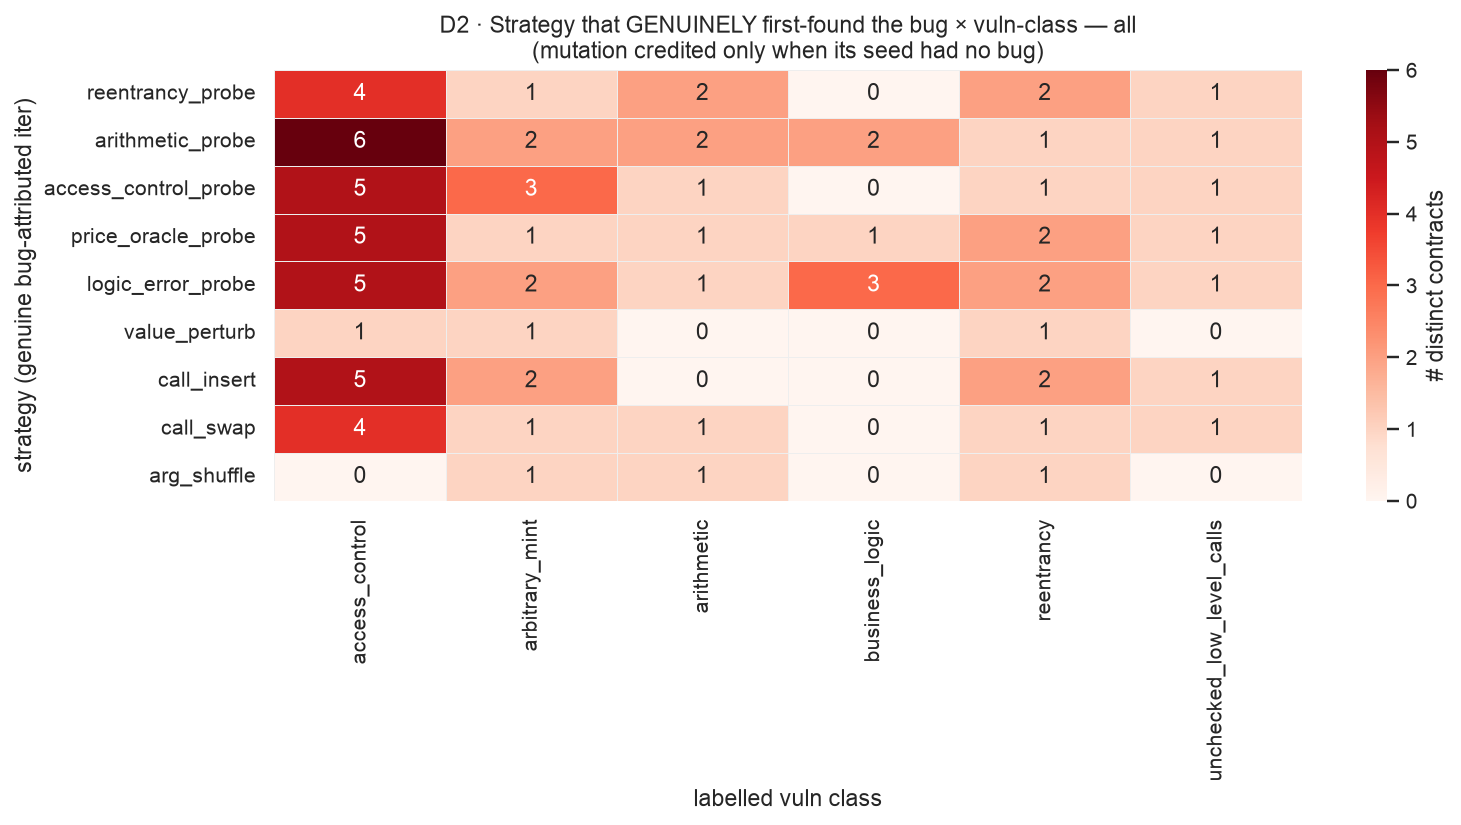

Source data for this figure (header and first rows):
strategy, access_control, arbitrary_mint, arithmetic, business_logic, reentrancy, unchecked_low_level_calls
reentrancy_probe, 4, 1, 2, 0, 2, 1
arithmetic_probe, 6, 2, 2, 2, 1, 1
access_control_probe, 5, 3, 1, 0, 1, 1
price_oracle_probe, 5, 1, 1, 1, 2, 1
logic_error_probe, 5, 2, 1, 3, 2, 1
value_perturb, 1, 1, 0, 0, 1, 0
call_insert, 5, 2, 0, 0, 2, 1
call_swap, 4, 1, 1, 0, 1, 1
arg_shuffle, 0, 1, 1, 0, 1, 0
